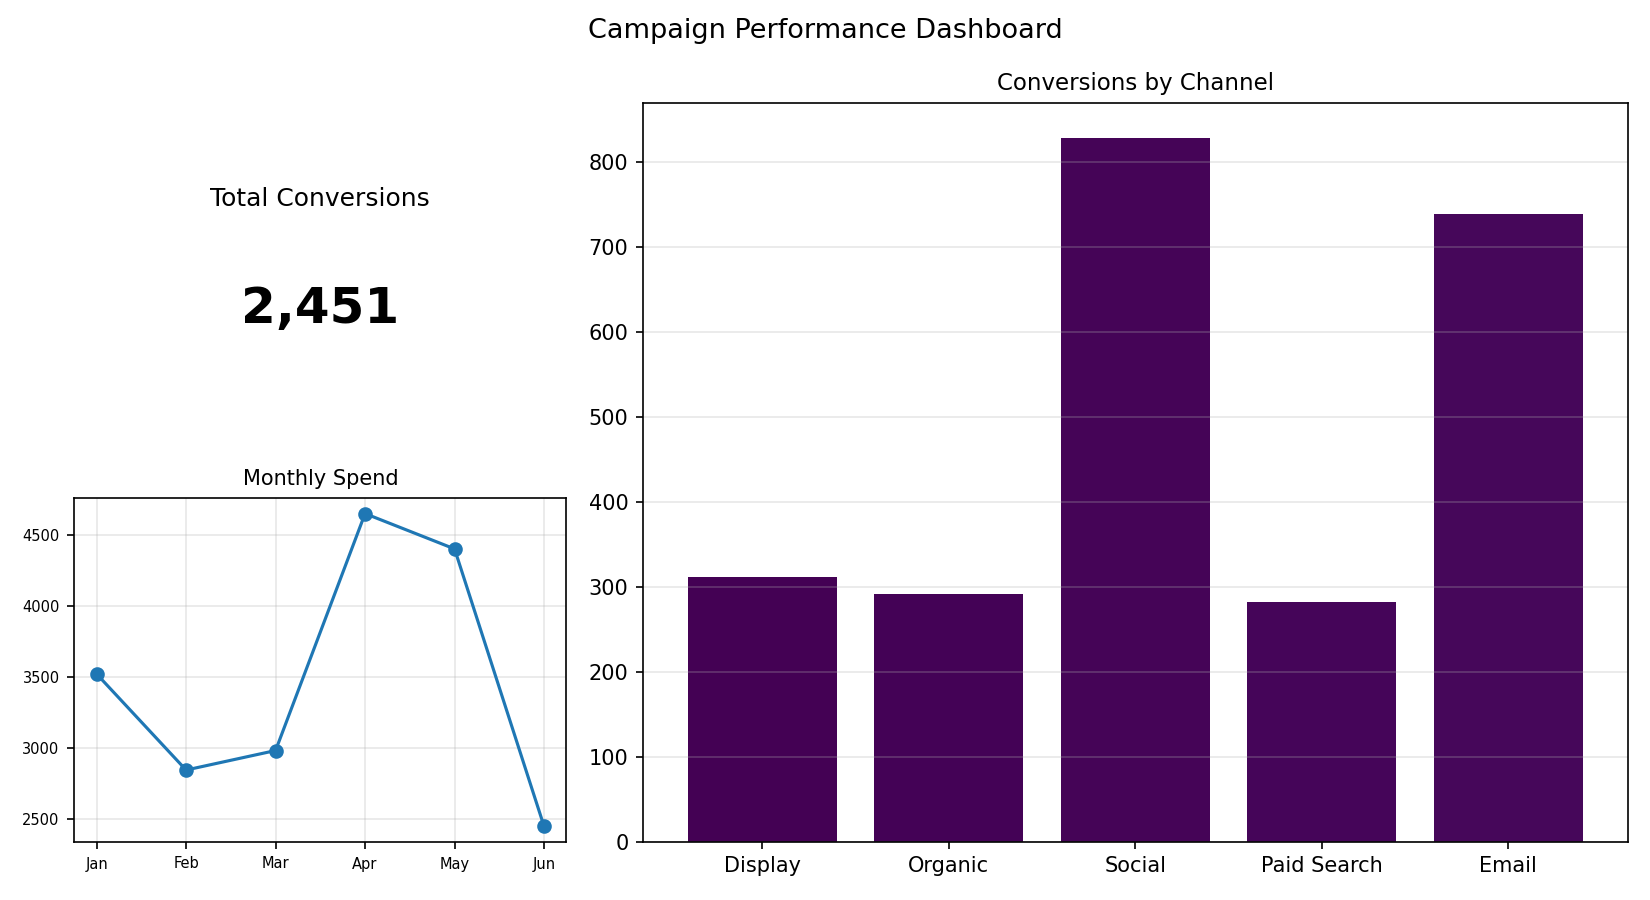

The table this chart was drawn from, first rows:
Channel, Conversions
Display, 312
Organic, 291
Social, 828
Paid Search, 282
Email, 738
